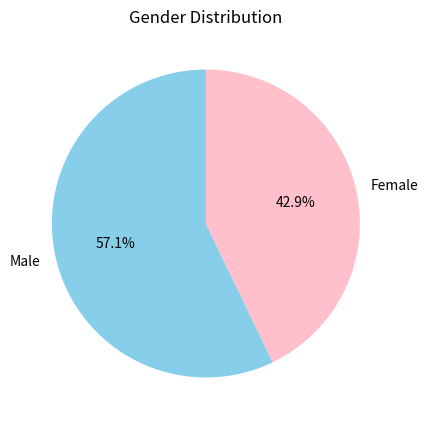

Here is the Python script that generated this plot:
import pandas as pd
import matplotlib.pyplot as plt

# Example dataset
data = {'gender': ['Male', 'Female', 'Female', 'Male', 'Female', 'Male', 'Male']}
df = pd.DataFrame(data)

# Count how many of each gender
gender_counts = df['gender'].value_counts()

# Plot pie chart
plt.figure(figsize=(5,5))
plt.pie(gender_counts, labels=gender_counts.index, autopct='%1.1f%%', startangle=90, colors=['skyblue', 'pink'])
plt.title('Gender Distribution')
plt.show()
